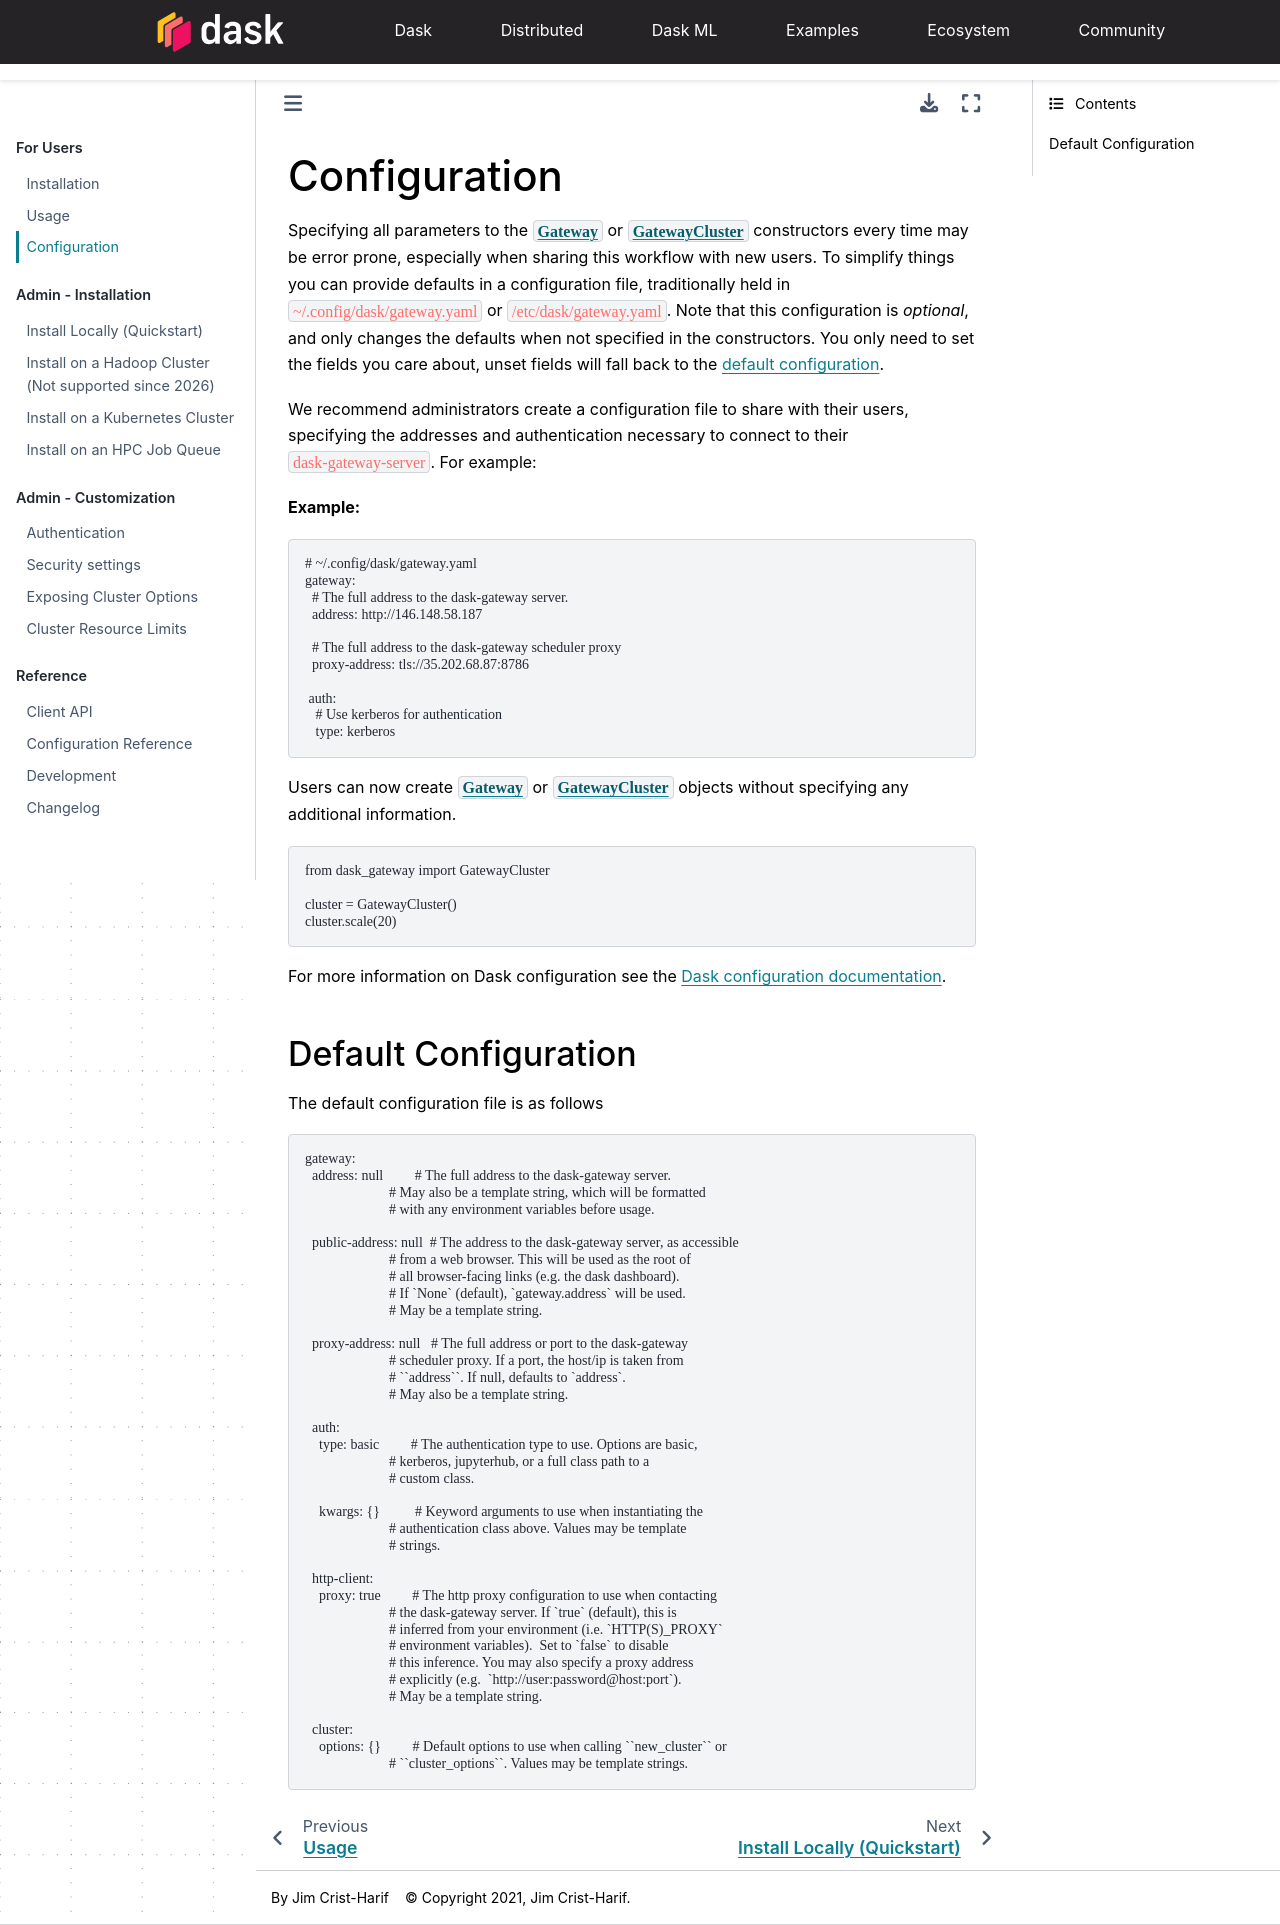

repository: dask/dask-gateway · page: configuration-user.html · generator: sphinx

Configuration
=============

.. currentmodule:: dask_gateway

Specifying all parameters to the :class:`Gateway` or :class:`GatewayCluster`
constructors every time may be error prone, especially when sharing this
workflow with new users. To simplify things you can provide defaults in a
configuration file, traditionally held in ``~/.config/dask/gateway.yaml`` or
``/etc/dask/gateway.yaml``.  Note that this configuration is *optional*, and
only changes the defaults when not specified in the constructors. You only need
to set the fields you care about, unset fields will fall back to the `default
configuration`_.

We recommend administrators create a configuration file to share with their
users, specifying the addresses and authentication necessary to connect to
their ``dask-gateway-server``. For example:

**Example:**

.. code-block:: yaml

   # ~/.config/dask/gateway.yaml
   gateway:
     # The full address to the dask-gateway server.
     address: http://146.148.58.187

     # The full address to the dask-gateway scheduler proxy
     proxy-address: tls://35.202.68.87:8786

    auth:
      # Use kerberos for authentication
      type: kerberos


Users can now create :class:`Gateway` or :class:`GatewayCluster` objects
without specifying any additional information.

.. code-block:: python

   from dask_gateway import GatewayCluster

   cluster = GatewayCluster()
   cluster.scale(20)

For more information on Dask configuration see the `Dask configuration
documentation <https://docs.dask.org/en/latest/configuration.html>`_.


Default Configuration
---------------------

The default configuration file is as follows

.. literalinclude:: ../../dask-gateway/dask_gateway/gateway.yaml
    :language: yaml
